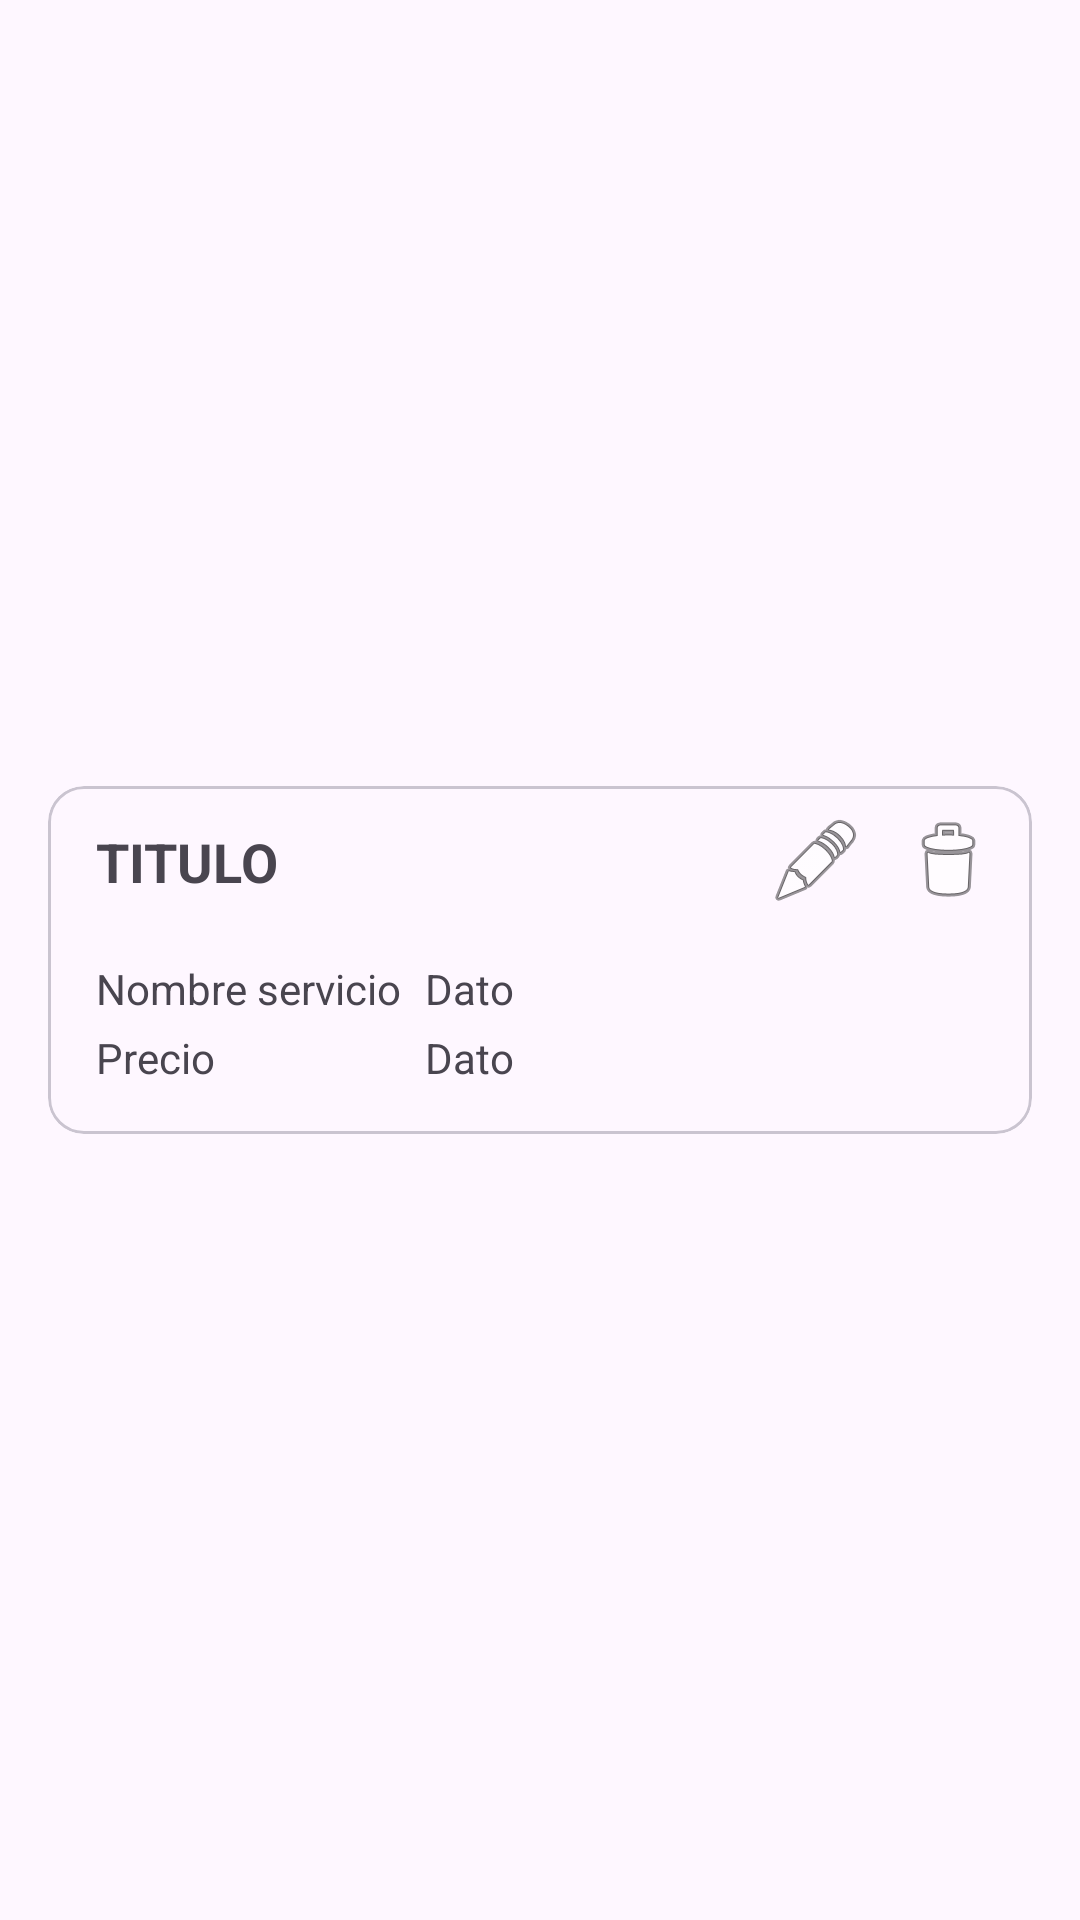

The Android layout XML behind this screen, and the referenced resources:
<!-- AndroidManifest.xml: application theme Theme.CRUDservicios -->
<!-- res/layout/items_servicio.xml -->
<?xml version="1.0" encoding="utf-8"?>
<androidx.constraintlayout.widget.ConstraintLayout xmlns:android="http://schemas.android.com/apk/res/android"
    android:layout_width="match_parent"
    android:layout_height="wrap_content"
    xmlns:app="http://schemas.android.com/apk/res-auto">

    <com.google.android.material.card.MaterialCardView
        android:layout_width="match_parent"
        android:layout_height="wrap_content"
        android:layout_marginStart="16dp"
        android:layout_marginTop="8dp"
        android:layout_marginEnd="16dp"
        android:layout_marginBottom="8dp"
        app:layout_constraintBottom_toBottomOf="parent"
        app:layout_constraintEnd_toEndOf="parent"
        app:layout_constraintStart_toStartOf="parent"
        app:layout_constraintTop_toTopOf="parent">

        <androidx.constraintlayout.widget.ConstraintLayout
            android:layout_width="match_parent"
            android:layout_height="match_parent">


            <androidx.constraintlayout.widget.Guideline
                android:id="@+id/guideline"
                android:layout_width="wrap_content"
                android:layout_height="wrap_content"
                android:orientation="horizontal"
                app:layout_constraintGuide_begin="50dp" />

            <TextView
                android:id="@+id/tv_titulo"
                android:layout_width="0dp"
                android:layout_height="wrap_content"
                android:layout_marginStart="16dp"
                android:layout_marginEnd="2dp"
                android:text="TITULO"
                android:textSize="18sp"
                android:textStyle="bold"
                app:layout_constraintBottom_toTopOf="@+id/guideline"
                app:layout_constraintEnd_toStartOf="@+id/ib_editar"
                app:layout_constraintStart_toStartOf="parent"
                app:layout_constraintTop_toTopOf="parent" />

            <TextView
                android:id="@+id/textView5"
                android:layout_width="wrap_content"
                android:layout_height="wrap_content"
                android:layout_marginStart="16dp"
                android:layout_marginTop="8dp"
                android:text="Nombre servicio"
                app:layout_constraintStart_toStartOf="parent"
                app:layout_constraintTop_toTopOf="@+id/guideline" />

            <TextView
                android:id="@+id/textView6"
                android:layout_width="wrap_content"
                android:layout_height="wrap_content"
                android:layout_marginStart="16dp"
                android:layout_marginTop="4dp"
                android:layout_marginBottom="16dp"
                android:text="Precio"
                app:layout_constraintBottom_toBottomOf="parent"
                app:layout_constraintStart_toStartOf="parent"
                app:layout_constraintTop_toBottomOf="@+id/textView5" />

            <TextView
                android:id="@+id/tv_nombre_servicio"
                android:layout_width="0dp"
                android:layout_height="wrap_content"
                android:layout_marginStart="8dp"
                android:layout_marginTop="8dp"
                android:layout_marginEnd="16dp"
                android:ellipsize="end"
                android:maxLines="1"
                android:text="Dato"
                app:layout_constraintEnd_toEndOf="parent"
                app:layout_constraintStart_toEndOf="@+id/textView5"
                app:layout_constraintTop_toTopOf="@+id/guideline" />

            <TextView
                android:id="@+id/tv_precio"
                android:layout_width="0dp"
                android:layout_height="wrap_content"
                android:layout_marginTop="4dp"
                android:layout_marginEnd="16dp"
                android:layout_marginBottom="16dp"
                android:ellipsize="end"
                android:maxLines="1"
                android:text="Dato"
                app:layout_constraintBottom_toBottomOf="parent"
                app:layout_constraintEnd_toEndOf="parent"
                app:layout_constraintStart_toStartOf="@+id/tv_nombre_servicio"
                app:layout_constraintTop_toBottomOf="@+id/tv_nombre_servicio" />

            <ImageButton
                android:id="@+id/ib_eliminar"
                android:layout_width="40dp"
                android:layout_height="40dp"
                android:layout_marginEnd="8dp"
                android:background="?attr/selectableItemBackgroundBorderless"
                app:layout_constraintBottom_toTopOf="@+id/guideline"
                app:layout_constraintEnd_toEndOf="parent"
                app:layout_constraintTop_toTopOf="parent"
                app:srcCompat="@android:drawable/ic_menu_delete" />

            <ImageButton
                android:id="@+id/ib_editar"
                android:layout_width="40dp"
                android:layout_height="40dp"
                android:layout_marginEnd="4dp"
                android:background="?attr/selectableItemBackgroundBorderless"
                app:layout_constraintBottom_toTopOf="@+id/guideline"
                app:layout_constraintEnd_toStartOf="@+id/ib_eliminar"
                app:layout_constraintTop_toTopOf="parent"
                app:srcCompat="@android:drawable/ic_menu_edit" />

        </androidx.constraintlayout.widget.ConstraintLayout>

    </com.google.android.material.card.MaterialCardView>

</androidx.constraintlayout.widget.ConstraintLayout>
<!-- resources referenced by this layout -->
<resources>
  <style name="Theme.CRUDservicios" parent="Base.Theme.CRUDservicios" />
  <style name="Base.Theme.CRUDservicios" parent="Theme.Material3.DayNight.NoActionBar">
          
          
  
          <item name="android:statusBarColor">@color/primary</item>
      </style>
</resources>
